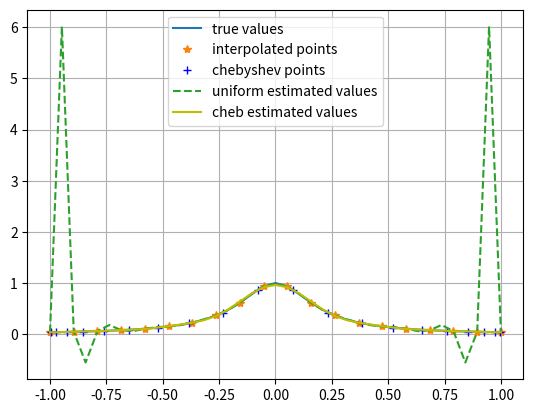

Write the Python code that produced this figure.
import numpy as np
import matplotlib.pyplot as plt

#define Runge function
def f(x):
    return 1.0 / (1 + 25*x**2)

# Lagrange interpolation
# x and y are the interpolated data points (x,y)
# z are the data points where we want the value of polynomial function
def interpolation( x, y, z ):
    val = np.zeros((z.shape[0],1))
    #for each point in z
    for k in range( z.shape[0] ):
        #calc val[k]
        for i in range( x.shape[0] ):
            #Initialize the product
            prod = 1
            #iterate for all x_j
            for j in range( x.shape[0] ):
                if i != j:
                    prod *= ( z[k] - x[j] )
                    prod /= ( x[i] - x[j] )
            val[k] += prod * y[i]
    return val

if __name__ == "__main__":
    z = np.linspace(-1, 1, 39)
    #Interpolating f using 20 points equally spaced points between -1 and 1
    # with uniform distribution 
    x = np.linspace(-1, 1, 20)
    y = f(x)
    # with chebychev points
    inp = np.arange(1,21).reshape( (-1,1) )
    cheb_x = np.cos( (2*inp - 1) * np.pi / ( 2*inp.shape[0] ) )
    cheb_y = f(cheb_x)

    # run interpolation with uniform partition
    uniform_estimated = interpolation(x, y, z)

    # run interpolation with chebyshev partition
    cheb_estimated = interpolation(cheb_x, cheb_y, z)

    # plot
    plt.plot( z, f(z), label='true values' )
    plt.plot( x, y, '*', label='interpolated points' )
    plt.plot( cheb_x, cheb_y, 'b+', label='chebyshev points' )
    plt.plot( z, uniform_estimated, '--', label='uniform estimated values' )
    plt.plot( z, cheb_estimated, 'y-', label='cheb estimated values' )
    #plt.axis( [-1.5,1.5,-1.5,7] )
    plt.grid()
    plt.legend()
    plt.show()